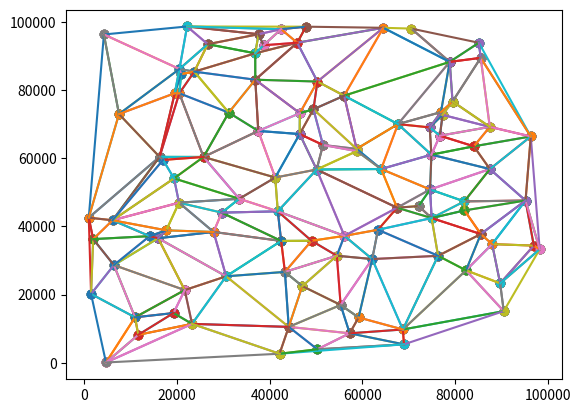

This figure's Python source:
""" PROGRAM FOR TESTING VORNOI CORRECTNESS """
import numpy as np
import matplotlib.pyplot as plt

NUM_POINTS = 100
MAX_VAL = 100000

class Vertex:
    def __init__(self, x, y):
        self.x = x
        self.y = y

    def __eq__(self, other):
        return self.x == other.x and self.y == other.y


class Edge:
    def __init__(self, v0, v1):
        self.v0 = v0
        self.v1 = v1

    def __eq__(self, other):
        return ((self.v0 == other.v0 and self.v1 == other.v1) or 
               (self.v0 == other.v1 and self.v1 == other.v0))


class Triangle:
    def __init__(self, v0, v1, v2):
        if self.isCounterClockwise(v0, v1, v2):
            self.v0 = v0
            self.v1 = v1
            self.v2 = v2
        else:
            self.v0 = v0
            self.v1 = v2
            self.v2 = v1
        self.circumcircle = None

    def inCircumcircle(self, vertex):
        matrix = np.array([[self.v0.x, self.v0.y, self.v0.x**2 + self.v0.y**2, 1],
                           [self.v1.x, self.v1.y, self.v1.x**2 + self.v1.y**2, 1],
                           [self.v2.x, self.v2.y, self.v2.x**2 + self.v2.y**2, 1],
                           [vertex.x, vertex.y, vertex.x**2 + vertex.y**2, 1]])
        return np.linalg.det(matrix) > 0

    @staticmethod
    def isCounterClockwise(v0, v1, v2):
        matrix = np.array([[v0.x, v0.y, 1],
                           [v1.x, v1.y, 1],
                           [v2.x, v2.y, 1]])
        return np.linalg.det(matrix) > 0


def superTriangle(points_list):
    # minX = int(100000); minY = int(100000)
    # maxX = int(-100000); maxY = int(-100000)

    # for vertex in points_list:
    #     minX = min(minX, vertex.x)
    #     minY = min(minY, vertex.y)
    #     maxX = max(maxX, vertex.x)
    #     maxY = max(maxY, vertex.y)

    # dx = (maxX - minX) * 10
    # dy = (maxY - minY) * 10

    # v0 = Vertex(minX - dx, minY - dy * 3)
    # v1 = Vertex(minX - dx, maxY + dy)
    # v2 = Vertex(maxX + dx * 3, maxY + dy)
    # return Triangle(v0, v1, v2)
    v0 = Vertex(-100000000, 0)
    v1 = Vertex(0, 100000000)
    v2 = Vertex(100000000, 0)
    return Triangle(v0, v1, v2)


def addVertex(vertex, triangles):
    edges = []
    filtered_triangles = []

    # Remove triangles with circumcircles containing the vertex
    for triangle in triangles:
        if triangle.inCircumcircle(vertex):
            edges.append(Edge(triangle.v0, triangle.v1))
            edges.append(Edge(triangle.v1, triangle.v2))
            edges.append(Edge(triangle.v2, triangle.v0))
        else:
            filtered_triangles.append(triangle)

    # Get unique edges
    unique_edges = []
    for i in range(0, len(edges)):
        valid = True
        edge = edges[i]

        for j in range(0, len(edges)):
            if i != j and edge == edges[j]:
                valid = False
                break

        if valid:
            unique_edges.append(edge)

    # Create new triangles from the unique edges and new vertex
    for edge in unique_edges:
        filtered_triangles.append(Triangle(edge.v0, edge.v1, vertex)) #FIXME THIS IS WEIRD

    return filtered_triangles
        

# https://www.gorillasun.de/blog/bowyer-watson-algorithm-for-delaunay-triangulation/#the-super-triangle
def bowyerWatson(points_list):
    triangles = []

    # add super triangle
    st = superTriangle(points_list)
    triangles.append(st)

    # Triangulate each vertex
    for vertex in points_list:
        triangles = addVertex(vertex, triangles)
        
    # done inserting points, clean up (remove triangles that share edges with super triangle)
    filtered_triangles = []
    for triangle in triangles:
        if not (triangle.v0 == st.v0 or triangle.v0 == st.v1 or triangle.v0 == st.v2 or
                triangle.v1 == st.v0 or triangle.v1 == st.v1 or triangle.v1 == st.v2 or
                triangle.v2 == st.v0 or triangle.v1 == st.v1 or triangle.v2 == st.v2):
            print(triangle.v2.y)
            filtered_triangles.append(triangle)

    return filtered_triangles


if __name__ == '__main__':
    # Generate random points
    points_list = [Vertex(np.random.randint(0, MAX_VAL), np.random.randint(0, MAX_VAL)) for _ in range(0, NUM_POINTS)]

    triangles = bowyerWatson(points_list)

    fig = plt.figure()
    ax = fig.add_subplot()
    
    for triangle in triangles:
        e0 = Edge(triangle.v0, triangle.v1)
        e1 = Edge(triangle.v1, triangle.v2)
        e2 = Edge(triangle.v2, triangle.v0)

        xdata = [e0.v0.x, e0.v1.x]
        ydata = [e0.v0.y, e0.v1.y]
        ax.plot(xdata, ydata)
        ax.scatter(xdata, ydata)

        xdata = [e1.v0.x, e1.v1.x]
        ydata = [e1.v0.y, e1.v1.y]
        ax.plot(xdata, ydata)
        ax.scatter(xdata, ydata)

        xdata = [e2.v0.x, e2.v1.x]
        ydata = [e2.v0.y, e2.v1.y]
        ax.plot(xdata, ydata)
        ax.scatter(xdata, ydata)

    plt.show()
